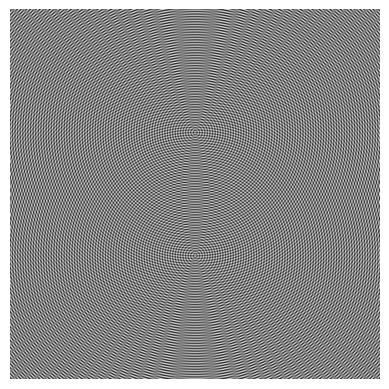

This figure's Python source:
from numpy import * 
import matplotlib.pyplot as plt
#Define array for results
wav_array = zeros((900,900), dtype=float32)
#Define wave sources
pa = (300,450)
pb = (600,450)
#Loop over all cells in array to calculate values
for i in range(900):
	for j in range(900):
		adist = sin( sqrt((i-pa[0])**2 + (j-pa[1])**2))
		bdist = sin( sqrt((i-pb[0])**2 + (j-pb[1])**2))
		wav_array[i][j] = (adist+bdist)/2
#Show the results
plt.imshow(wav_array)
plt.clim(-1,1);
plt.set_cmap('gray')
plt.axis('off')
plt.show()